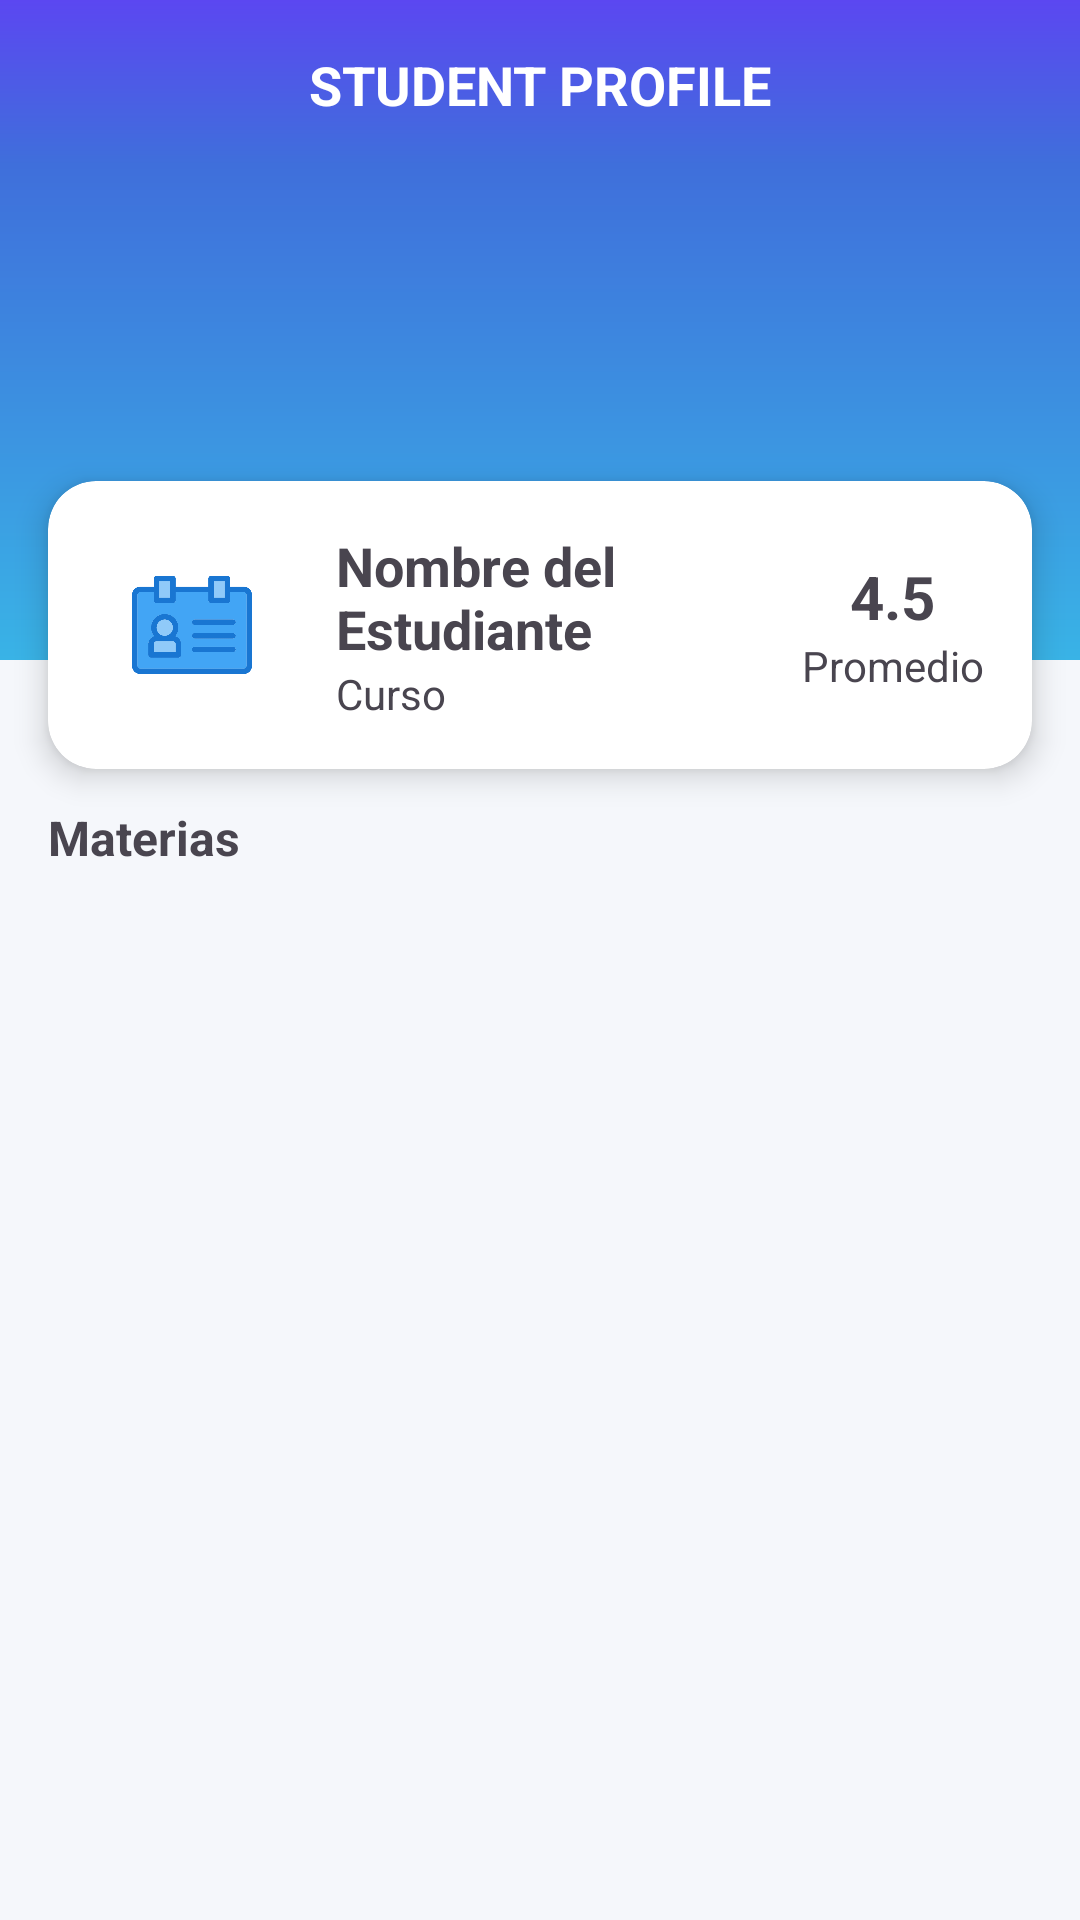

This screen was rendered from an Android layout file. Write that file and the resources it references.
<!-- AndroidManifest.xml: application theme Theme.Proyecto_movil -->
<!-- res/layout/activity_student_dashboard.xml -->
<?xml version="1.0" encoding="utf-8"?>
<ScrollView xmlns:android="http://schemas.android.com/apk/res/android"
    xmlns:app="http://schemas.android.com/apk/res-auto"
    android:layout_width="match_parent"
    android:layout_height="match_parent"
    android:background="#F5F7FB">

    
    <LinearLayout
        android:layout_width="match_parent"
        android:layout_height="wrap_content"
        android:orientation="vertical">

        
        <FrameLayout
            android:id="@+id/headerPerfil"
            android:layout_width="match_parent"
            android:layout_height="220dp"
            android:background="@drawable/gradient_bg">

            <TextView
                android:id="@+id/tvHeaderTitle"
                android:layout_width="match_parent"
                android:layout_height="wrap_content"
                android:gravity="center"
                android:padding="16dp"
                android:text="Student Profile"
                android:textAllCaps="true"
                android:textColor="@android:color/white"
                android:textSize="18sp"
                android:textStyle="bold" />
        </FrameLayout>

        
        <androidx.cardview.widget.CardView
            android:id="@+id/cardPerfil"
            android:layout_width="match_parent"
            android:layout_height="wrap_content"
            android:layout_marginStart="16dp"
            android:layout_marginTop="-60dp"
            android:layout_marginEnd="16dp"
            android:layout_marginBottom="12dp"
            app:cardCornerRadius="16dp"
            app:cardElevation="6dp"> 

            
            <LinearLayout
                android:layout_width="match_parent"
                android:layout_height="wrap_content"
                android:orientation="horizontal"
                android:padding="16dp">

                <ImageView
                    android:id="@+id/ivFotoPerfil"
                    android:layout_width="64dp"
                    android:layout_height="64dp"
                    android:background="@drawable/bg_card"
                    android:contentDescription="Foto"
                    android:padding="12dp"
                    android:src="@drawable/carnet" />

                
                <LinearLayout
                    android:layout_width="0dp"
                    android:layout_height="match_parent"
                    android:layout_weight="1"
                    android:gravity="center_vertical"
                    android:orientation="vertical"
                    android:paddingStart="16dp"
                    android:paddingEnd="8dp">

                    <TextView
                        android:id="@+id/tvNombreEstudiante"
                        android:layout_width="wrap_content"
                        android:layout_height="wrap_content"
                        android:text="Nombre del Estudiante"
                        android:textSize="18sp"
                        android:textStyle="bold" />

                    <TextView
                        android:id="@+id/tvCarreraEstudiante"
                        android:layout_width="wrap_content"
                        android:layout_height="wrap_content"
                        android:text="Curso" />
                </LinearLayout>

                
                <LinearLayout
                    android:layout_width="wrap_content"
                    android:layout_height="match_parent"
                    android:gravity="center"
                    android:orientation="vertical">

                    <TextView
                        android:id="@+id/tvPromedioGeneral"
                        android:layout_width="wrap_content"
                        android:layout_height="wrap_content"
                        android:text="4.5"
                        android:textSize="20sp"
                        android:textStyle="bold" />

                    <TextView
                        android:layout_width="wrap_content"
                        android:layout_height="wrap_content"
                        android:text="Promedio" />
                </LinearLayout>

            </LinearLayout> 
        </androidx.cardview.widget.CardView> 


        
        <TextView
            android:id="@+id/tvTituloMaterias"
            android:layout_width="match_parent"
            android:layout_height="wrap_content"
            android:paddingStart="16dp"
            android:paddingEnd="16dp"
            android:paddingBottom="4dp"
            android:text="Materias"
            android:textSize="16sp"
            android:textStyle="bold" />

        
        <androidx.recyclerview.widget.RecyclerView
            android:id="@+id/rvMaterias"
            android:layout_width="match_parent"
            android:layout_height="wrap_content"
            android:paddingStart="16dp"
            android:paddingEnd="16dp"
            android:paddingBottom="16dp" />

    </LinearLayout> 
</ScrollView>
<!-- resources referenced by this layout -->
<resources>
  <!-- drawable bg_card (drawable) -->
  <shape xmlns:android="http://schemas.android.com/apk/res/android"
      android:shape="rectangle">
      <solid android:color="@color/background"/>
      <corners android:radius="16dp"/>
  </shape>
  <!-- drawable carnet: png bitmap (drawable, 13503 bytes) -->
  <!-- drawable gradient_bg (drawable) -->
  <shape xmlns:android="http://schemas.android.com/apk/res/android"
      android:shape="rectangle">
  
      <gradient
          android:type="linear"
          android:angle="270"
          android:startColor="@color/gradTopPurple"
          android:centerColor="@color/gradMidBlue"
          android:endColor="@color/gradBottomBlue"
          android:centerY="0.25"
          android:dither="true"
          android:useLevel="false" />
  </shape>
  <style name="Theme.Proyecto_movil" parent="Theme.MaterialComponents.DayNight.NoActionBar">
          
          <item name="colorPrimary">@color/purple_500</item>
          <item name="colorPrimaryVariant">@color/purple_700</item>
          <item name="colorOnPrimary">@color/white</item>
  
          
          <item name="colorSecondary">@color/teal_200</item>
          <item name="colorSecondaryVariant">@color/teal_700</item>
          <item name="colorOnSecondary">@color/black</item>
  
          
          <item name="android:statusBarColor">?attr/colorPrimaryVariant</item>
      </style>
  <color name="background">#FFFFFF</color>
  <color name="gradTopPurple">#5B47F1</color>
  <color name="gradMidBlue">#3F6FDB</color>
  <color name="gradBottomBlue">#39B3E6</color>
  <color name="purple_500">#6200EE</color>
  <color name="purple_700">#3700B3</color>
  <color name="white">#FFFFFF</color>
  <color name="teal_200">#03DAC5</color>
  <color name="teal_700">#018786</color>
  <color name="black">#000000</color>
</resources>
